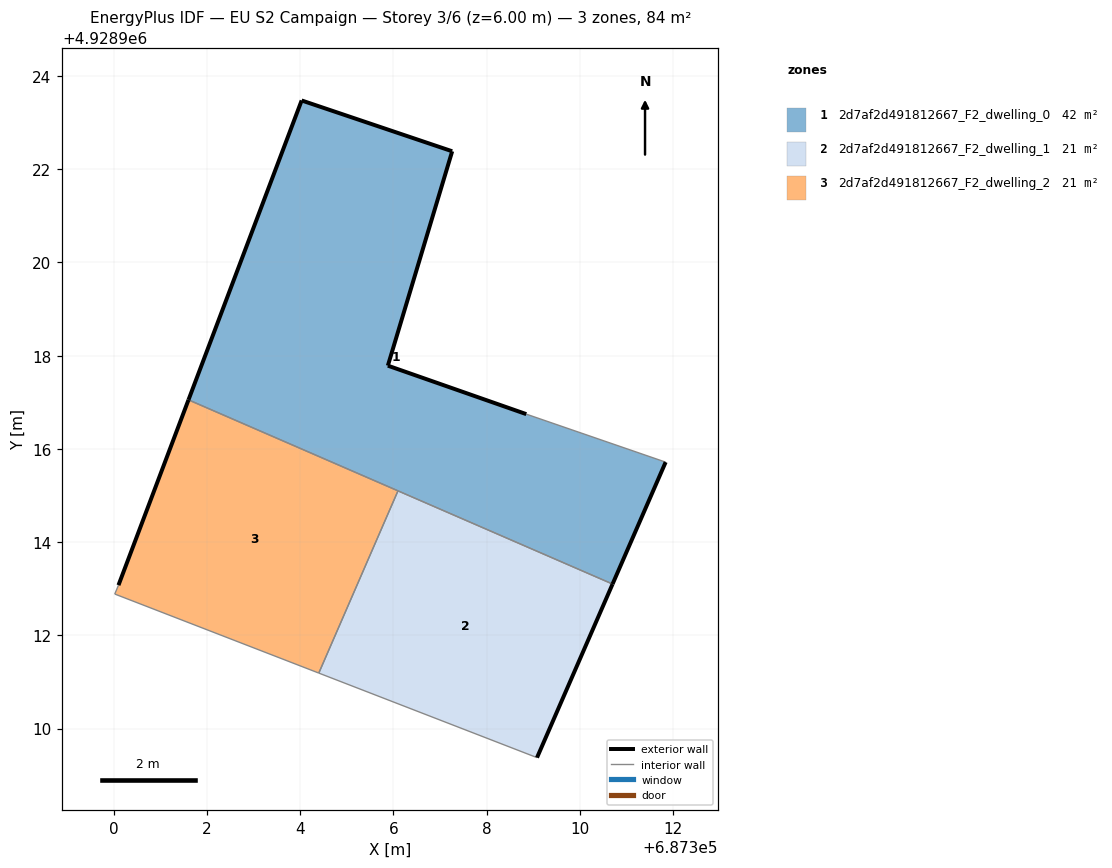
=== STOREY PLAN SPEC (per zone: floor XY polygon, exterior-wall plan segments, windows/doors) ===
zone 1: 2d7af2d491812667_F2_dwelling_0  (41.8 m²)
  floor: (687310.70, 4928913.10) (687311.84, 4928915.72) (687308.85, 4928916.75) (687305.88, 4928917.79) (687307.26, 4928922.39) (687304.03, 4928923.48) (687301.60, 4928917.05)
  exterior wall: (687311.84, 4928915.72) – (687310.70, 4928913.10)  [2.9 m]
  exterior wall: (687301.60, 4928917.05) – (687304.03, 4928923.48)  [6.9 m]
  exterior wall: (687304.03, 4928923.48) – (687307.26, 4928922.39)  [3.4 m]
  exterior wall: (687307.26, 4928922.39) – (687305.88, 4928917.79)  [4.8 m]
  exterior wall: (687305.88, 4928917.79) – (687308.85, 4928916.75)  [3.1 m]
  interior walls: 3
zone 2: 2d7af2d491812667_F2_dwelling_1  (20.9 m²)
  floor: (687309.08, 4928909.38) (687310.70, 4928913.10) (687306.10, 4928915.10) (687304.40, 4928911.19)
  exterior wall: (687310.70, 4928913.10) – (687309.08, 4928909.38)  [4.1 m]
  interior walls: 3
zone 3: 2d7af2d491812667_F2_dwelling_2  (20.9 m²)
  floor: (687304.40, 4928911.19) (687306.10, 4928915.10) (687301.60, 4928917.05) (687300.10, 4928913.08) (687300.02, 4928912.89)
  exterior wall: (687300.10, 4928913.08) – (687301.60, 4928917.05)  [4.3 m]
  interior walls: 4

=== DERIVED (storey summary) ===
Building: EU S2 Campaign
Storey: 3 of 6  (floor level z = 6.00 m)
Storey gross floor area: 83.6 m²
Zones on this storey: 3
  - 2d7af2d491812667_F2_dwelling_0: floor 41.8 m²; exterior wall 21.1 m (63.2 m²); WWR 0.0%
  - 2d7af2d491812667_F2_dwelling_1: floor 20.9 m²; exterior wall 4.1 m (12.2 m²); WWR 0.0%
  - 2d7af2d491812667_F2_dwelling_2: floor 20.9 m²; exterior wall 4.3 m (12.8 m²); WWR 0.0%
Zone adjacency (shared interzone walls):
  - 2d7af2d491812667_F2_dwelling_0 ↔ 2d7af2d491812667_F2_dwelling_1
  - 2d7af2d491812667_F2_dwelling_0 ↔ 2d7af2d491812667_F2_dwelling_2
  - 2d7af2d491812667_F2_dwelling_1 ↔ 2d7af2d491812667_F2_dwelling_2